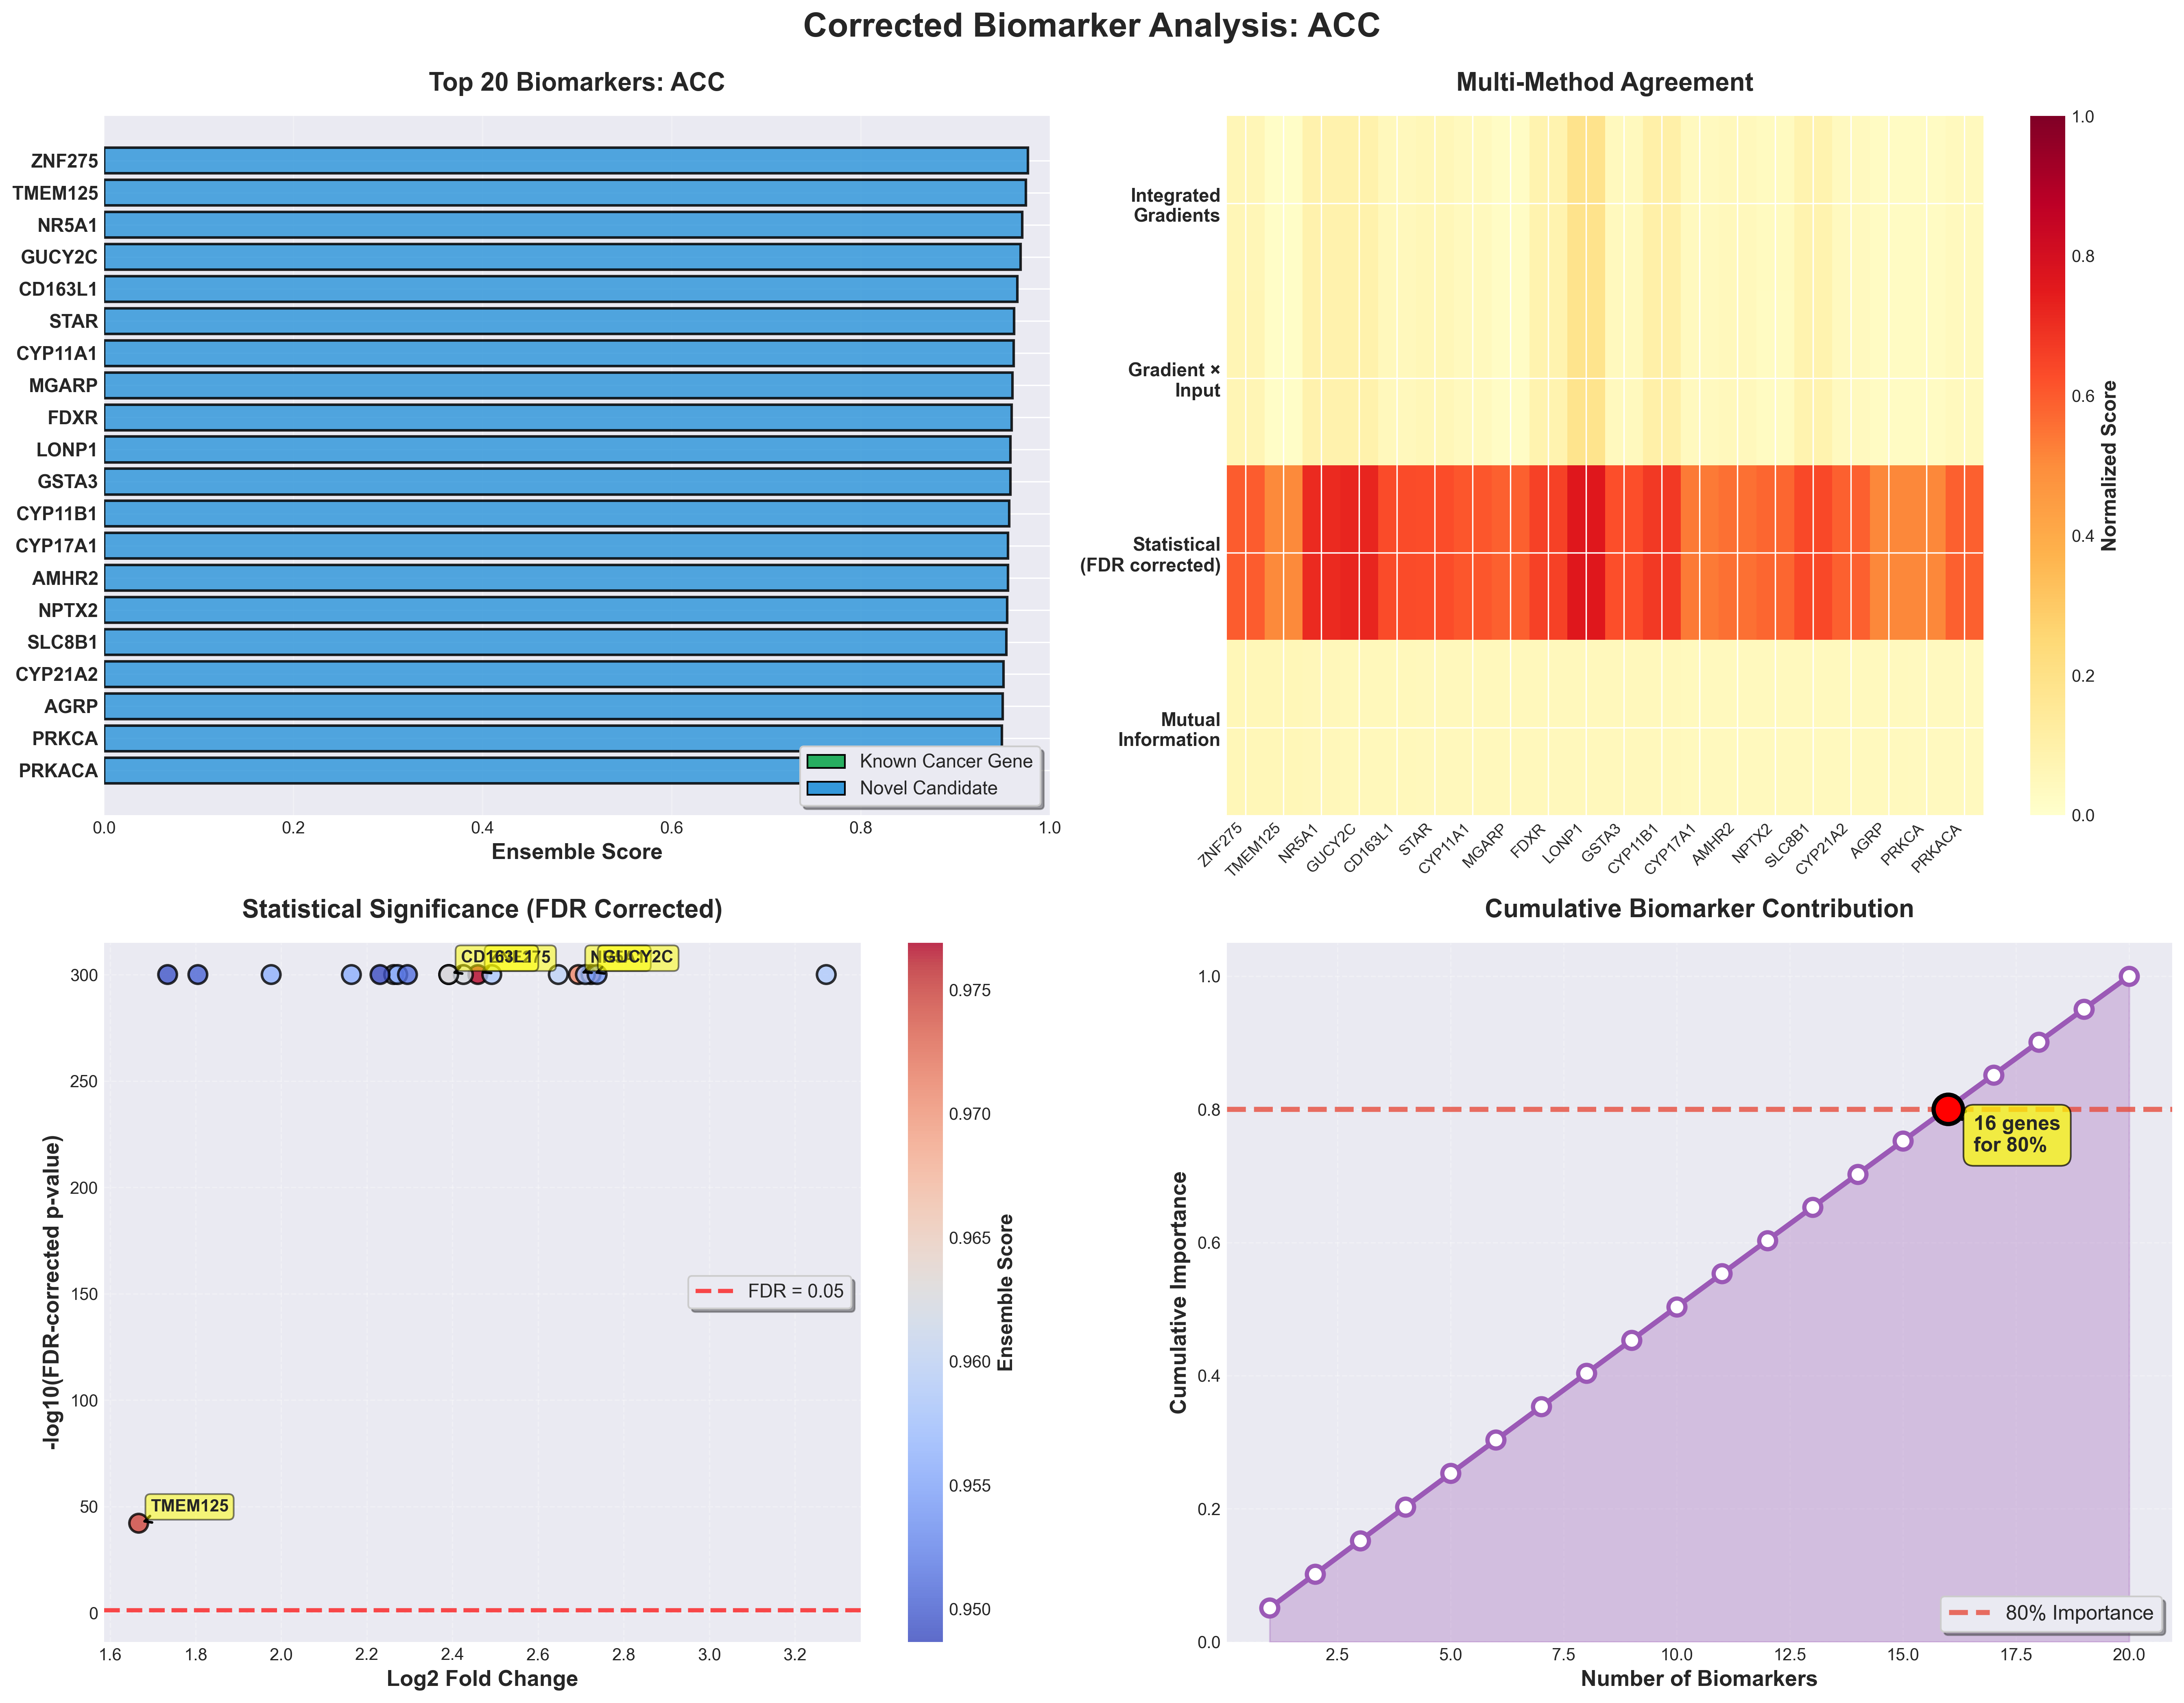

The file beside this chart, header and first rows:
rank, gene_id, gene_index, final_score, ig_score, gxi_score, statistical_score, mi_score, consensus, fold_change, log_fold_change, p_value_corrected, cohens_d, gene_symbol, gene_name, gene_summary, is_known_cancer_gene, validation_score
1, ZNF275, 20058, 0.9769, 0.0624, 0.0631, 0.5954, 0.05489, 4, 4.499, 2.459, 0.0, 3.362, ZNF275, zinc finger protein 275, This gene encodes a zinc finger protein …, False, 0.4
2, TMEM125, 18161, 0.9747, 0.01485, 0.01546, 0.5069, 0.05626, 4, 2.175, 1.667, 7.283204423440125e-43, 3.032, TMEM125, transmembrane protein 125, Predicted to be integral component of me…, False, 0.0
3, NR5A1, 12094, 0.9711, 0.08646, 0.08731, 0.7094, 0.05147, 4, 5.472, 2.694, 0.0, 5.811, NR5A1, nuclear receptor subfamily 5 group A mem…, The protein encoded by this gene is a tr…, False, 0.4
4, STAR, 17352, 0.9693, 0.09101, 0.09066, 0.7205, 0.05045, 4, 5.605, 2.724, 0.0, 6.009, GUCY2C, guanylate cyclase 2C, This gene encodes a transmembrane protei…, False, 0.4
5, CYP11A1, 4548, 0.9658, 0.04582, 0.04663, 0.631, 0.04864, 4, 4.247, 2.391, 0.0, 4.683, CD163L1, CD163 molecule like 1, This gene encodes a member of the scaven…, False, 0.2
6, C4orf49, 2539, 0.9624, 0.05533, 0.05578, 0.6268, 0.04673, 4, 4.372, 2.426, 0.0, 4.433, STAR, steroidogenic acute regulatory protein, The protein encoded by this gene plays a…, False, 0.4
7, FDXR, 6345, 0.962, 0.03987, 0.03919, 0.6087, 0.0461, 4, 4.246, 2.391, 0.0, 4.016, CYP11A1, cytochrome P450 family 11 subfamily A me…, This gene encodes a member of the cytoch…, False, 0.4
8, LONP1, 10198, 0.9605, 0.02128, 0.02123, 0.5859, 0.04546, 4, 3.799, 2.263, 0.0, 3.78, MGARP, mitochondria localized glutamic acid ric…, Predicted to be involved in several proc…, False, 0.2
9, GSTA3, 7491, 0.9598, 0.08425, 0.08367, 0.655, 0.04478, 4, 5.265, 2.647, 0.0, 4.386, FDXR, ferredoxin reductase, This gene encodes a mitochondrial flavop…, False, 0.2
10, CYP11B1, 4549, 0.9585, 0.1853, 0.183, 0.7604, 0.04468, 4, 8.668, 3.273, 0.0, 4.145, LONP1, lon peptidase 1, mitochondrial, This gene encodes a mitochondrial matrix…, False, 0.2
11, CYP17A1, 4551, 0.9583, 0.04023, 0.04106, 0.6249, 0.04456, 4, 4.625, 2.492, 0.0, 4.121, GSTA3, glutathione S-transferase alpha 3, Cytosolic and membrane-bound forms of gl…, False, 0.4
12, AMHR2, 620, 0.9572, 0.1017, 0.1026, 0.6752, 0.04331, 4, 5.546, 2.711, 0.0, 4.711, CYP11B1, cytochrome P450 family 11 subfamily B me…, This gene encodes a member of the cytoch…, False, 0.4
13, NPTX2, 12061, 0.9559, 0.03555, 0.036, 0.5368, 0.04241, 4, 2.935, 1.976, 0.0, 3.168, CYP17A1, cytochrome P450 family 17 subfamily A me…, This gene encodes a member of the cytoch…, False, 0.4
14, SLC24A6, 16186, 0.9557, 0.04512, 0.04548, 0.5577, 0.04249, 4, 3.481, 2.164, 0.0, 3.249, AMHR2, anti-Mullerian hormone receptor type 2, This gene encodes the receptor for the a…, False, 0.4
15, CYP21A2, 4557, 0.9549, 0.03252, 0.03084, 0.5781, 0.0423, 4, 3.83, 2.272, 0.0, 3.513, NPTX2, neuronal pentraxin 2, This gene encodes a member of the family…, False, 0.2
16, AGRP, 442, 0.9541, 0.0836, 0.0835, 0.6383, 0.04154, 4, 5.671, 2.738, 0.0, 3.478, SLC8B1, solute carrier family 8 member B1, SLC24A6 belongs to a family of potassium…, False, 0.2
17, PRKACA, 14058, 0.951, 0.03659, 0.03643, 0.5865, 0.03967, 4, 3.907, 2.295, 0.0, 3.689, CYP21A2, cytochrome P450 family 21 subfamily A me…, This gene encodes a member of the cytoch…, False, 0.4
18, GRAMD1B, 7403, 0.9503, 0.02452, 0.02493, 0.5083, 0.03914, 4, 2.495, 1.805, 0.0, 2.756, AGRP, agouti related neuropeptide, This gene encodes an antagonist of the m…, False, 0.4
19, SERPINA5, 15796, 0.9493, 0.02484, 0.02421, 0.5104, 0.03893, 4, 2.328, 1.734, 0.0, 2.985, PRKCA, protein kinase C alpha, Protein kinase C (PKC) is a family of se…, False, 0.4
20, MAMSTR, 10532, 0.9487, 0.03958, 0.04016, 0.5889, 0.03809, 4, 3.694, 2.231, 0.0, 3.972, PRKACA, protein kinase cAMP-activated catalytic …, This gene encodes one of the catalytic s…, False, 0.4
21, HMGA1, 7932, 0.9475, 0.02154, 0.02149, 0.5139, 0.03717, 4, 2.743, 1.904, 0.0, 2.675, GRAMD1B, GRAM domain containing 1B, Predicted to enable cholesterol binding …, False, 0.2
22, ST8SIA5, 17332, 0.9471, 0.02585, 0.02708, 0.5569, 0.03698, 4, 3.242, 2.085, 0.0, 3.464, SERPINA5, serpin family A member 5, The protein encoded by this gene is a me…, False, 0.4
23, SRRM3, 17259, 0.947, 0.01745, 0.01707, 0.5059, 0.03693, 4, 2.365, 1.75, 0.0, 2.814, MAMSTR, MEF2 activating motif and SAP domain con…, Predicted to enable transcription coregu…, False, 0.2
24, CLEC4GP1, 3877, 0.947, 0.0507, 0.05176, 0.5598, 0.03663, 4, 3.902, 2.293, 0.0, 2.891, HMGA1, high mobility group AT-hook 1, This gene encodes a chromatin-associated…, False, 0.2
25, ING2, 8480, 0.9468, 0.03417, 0.03346, 0.5513, 0.03723, 4, 3.542, 2.183, 0.0, 2.997, ST8SIA5, ST8 alpha-N-acetyl-neuraminide alpha-2,8…, The protein encoded by this gene is a ty…, False, 0.4
26, NCRNA00086, 11639, 0.9464, 0.0157, 0.01561, 0.508, 0.03688, 4, 2.469, 1.795, 0.0, 2.771, SRRM3, serine/arginine repetitive matrix 3, Predicted to enable mRNA binding activit…, False, 0.0
27, DLK1, 5003, 0.9459, 0.04945, 0.04922, 0.5976, 0.03647, 4, 3.795, 2.261, 0.0, 4.133, CLEC4GP1, C-type lectin domain family 4 member G p…, , False, 0.0
28, GRPEL1, 7464, 0.9459, 0.02604, 0.02609, 0.5307, 0.03618, 4, 3.154, 2.055, 0.0, 2.766, CLEC4GP1, C-type lectin domain family 4 member G p…, , False, 0.0
29, CYB5B, 4523, 0.9454, 0.03338, 0.03366, 0.5889, 0.03674, 4, 4.293, 2.404, 0.0, 3.375, ING3, inhibitor of growth family member 3, The protein encoded by this gene is simi…, False, 0.2
30, C2CD2, 2386, 0.9454, 0.01696, 0.01631, 0.5106, 0.03561, 4, 2.924, 1.972, 5.936181425846447e-39, 2.395, ING2, inhibitor of growth family member 2, This gene is a member of the inhibitor o…, False, 0.2
31, KLHDC8B, 9133, 0.9454, 0.05071, 0.04954, 0.5506, 0.03601, 4, 3.198, 2.07, 0.0, 3.32, INGX, inhibitor of growth family, X-linked (ps…, , False, 0.0
32, FAM166B, 5969, 0.9437, 0.03063, 0.02955, 0.5418, 0.03455, 4, 3.645, 2.216, 6.27378030267603e-40, 2.61, SMIM10L2A, small integral membrane protein 10 like …, This gene encodes a highly conserved sma…, False, 0.2
33, FAM19A4, 6036, 0.9436, 0.05504, 0.05545, 0.5614, 0.03503, 4, 4.027, 2.33, 0.0, 2.815, SMIM10L2B, small integral membrane protein 10 like …, , False, 0.0
34, PPP2R2D, 13940, 0.9429, 0.02452, 0.0244, 0.4955, 0.03423, 4, 2.499, 1.807, 1.508259712155125e-41, 2.364, DLK1, delta like non-canonical Notch ligand 1, This gene encodes a transmembrane protei…, False, 0.2
35, HSPA9, 8147, 0.9425, 0.016, 0.01587, 0.52, 0.03418, 4, 2.955, 1.984, 0.0, 2.646, GRPEL1, GrpE like 1, mitochondrial, Enables identical protein binding activi…, False, 0.2
36, REXO1, 14852, 0.9421, 0.02381, 0.02466, 0.5261, 0.03436, 4, 3.041, 2.015, 0.0, 2.742, CYB5B, cytochrome b5 type B, Enables heme binding activity. Contribut…, False, 0.2
37, MBP, 10687, 0.9418, 0.02257, 0.02264, 0.5058, 0.03346, 4, 2.592, 1.845, 2.7398721402465232e-42, 2.583, C2CD2, C2 calcium dependent domain containing 2, Located in cytosol and nucleus. [provide…, False, 0.0
38, NR0B1, 12072, 0.9405, 0.03267, 0.03502, 0.5899, 0.03256, 4, 3.816, 2.268, 0.0, 3.882, KLHDC8B, kelch domain containing 8B, This gene encodes a protein which forms …, False, 0.2
39, SCARB1, 15548, 0.9405, 0.0304, 0.0289, 0.5457, 0.03273, 4, 3.333, 2.115, 0.0, 3.038, CIMIP2B, ciliary microtubule inner protein 2B, , False, 0.0
40, CYP11B2, 4550, 0.9402, 0.07138, 0.06927, 0.6685, 0.03291, 4, 7.62, 3.108, 0.0, 2.434, TAFA4, TAFA chemokine like family member 4, This gene is a member of the TAFA family…, False, 0.2
41, UBE2B, 19039, 0.9398, 0.03323, 0.03268, 0.5285, 0.03216, 4, 2.921, 1.971, 0.0, 2.935, PPP2R2D, protein phosphatase 2 regulatory subunit…, Predicted to enable protein phosphatase …, False, 0.4
42, DBP, 4668, 0.9393, 0.0255, 0.02549, 0.4865, 0.0323, 4, 2.311, 1.727, 3.8315473914307266e-39, 2.283, HSPA9, heat shock protein family A (Hsp70) memb…, This gene encodes a member of the heat s…, False, 0.4
43, FDX1, 6342, 0.9385, 0.0238, 0.02394, 0.5926, 0.03145, 4, 4.66, 2.501, 0.0, 3.118, REXO1, RNA exonuclease 1 homolog, Predicted to enable exonuclease activity…, False, 0.4
44, MRAP, 11119, 0.9381, 0.03427, 0.03328, 0.5372, 0.03122, 4, 3.68, 2.227, 0.0, 2.437, MBL2, mannose binding lectin 2, This gene encodes the soluble mannose-bi…, False, 0.4
45, DFNB31, 4872, 0.9376, 0.01434, 0.01488, 0.5038, 0.04032, 4, 2.443, 1.784, 0.0, 2.671, PRG2, proteoglycan 2, pro eosinophil major bas…, The protein encoded by this gene is the …, False, 0.4
46, TMEM52, 18312, 0.9375, 0.02076, 0.02049, 0.477, 0.03229, 4, 2.127, 1.645, 5.452539299003428e-38, 2.182, MBP, myelin basic protein, The protein encoded by the classic MBP g…, False, 0.2
47, HSD3B2, 8112, 0.9374, 0.0488, 0.04649, 0.5841, 0.03061, 4, 4.631, 2.493, 0.0, 2.893, NR0B1, nuclear receptor subfamily 0 group B mem…, This gene encodes a protein that contain…, False, 0.4
48, RBBP7, 14702, 0.9372, 0.02208, 0.02166, 0.4961, 0.03297, 4, 2.798, 1.925, 4.052628270051597e-41, 2.087, SCARB1, scavenger receptor class B member 1, The protein encoded by this gene is a pl…, False, 0.4
49, SOAT1, 16987, 0.9372, 0.01877, 0.01875, 0.5076, 0.03065, 4, 2.659, 1.872, 0.0, 2.57, CYP11B2, cytochrome P450 family 11 subfamily B me…, This gene encodes a member of the cytoch…, False, 0.4
50, JAZF1, 8697, 0.937, 0.01549, 0.0155, 0.4924, 0.0311, 4, 2.23, 1.691, 7.283204423440125e-43, 2.543, UBE2B, ubiquitin conjugating enzyme E2 B, The modification of proteins with ubiqui…, False, 0.4
